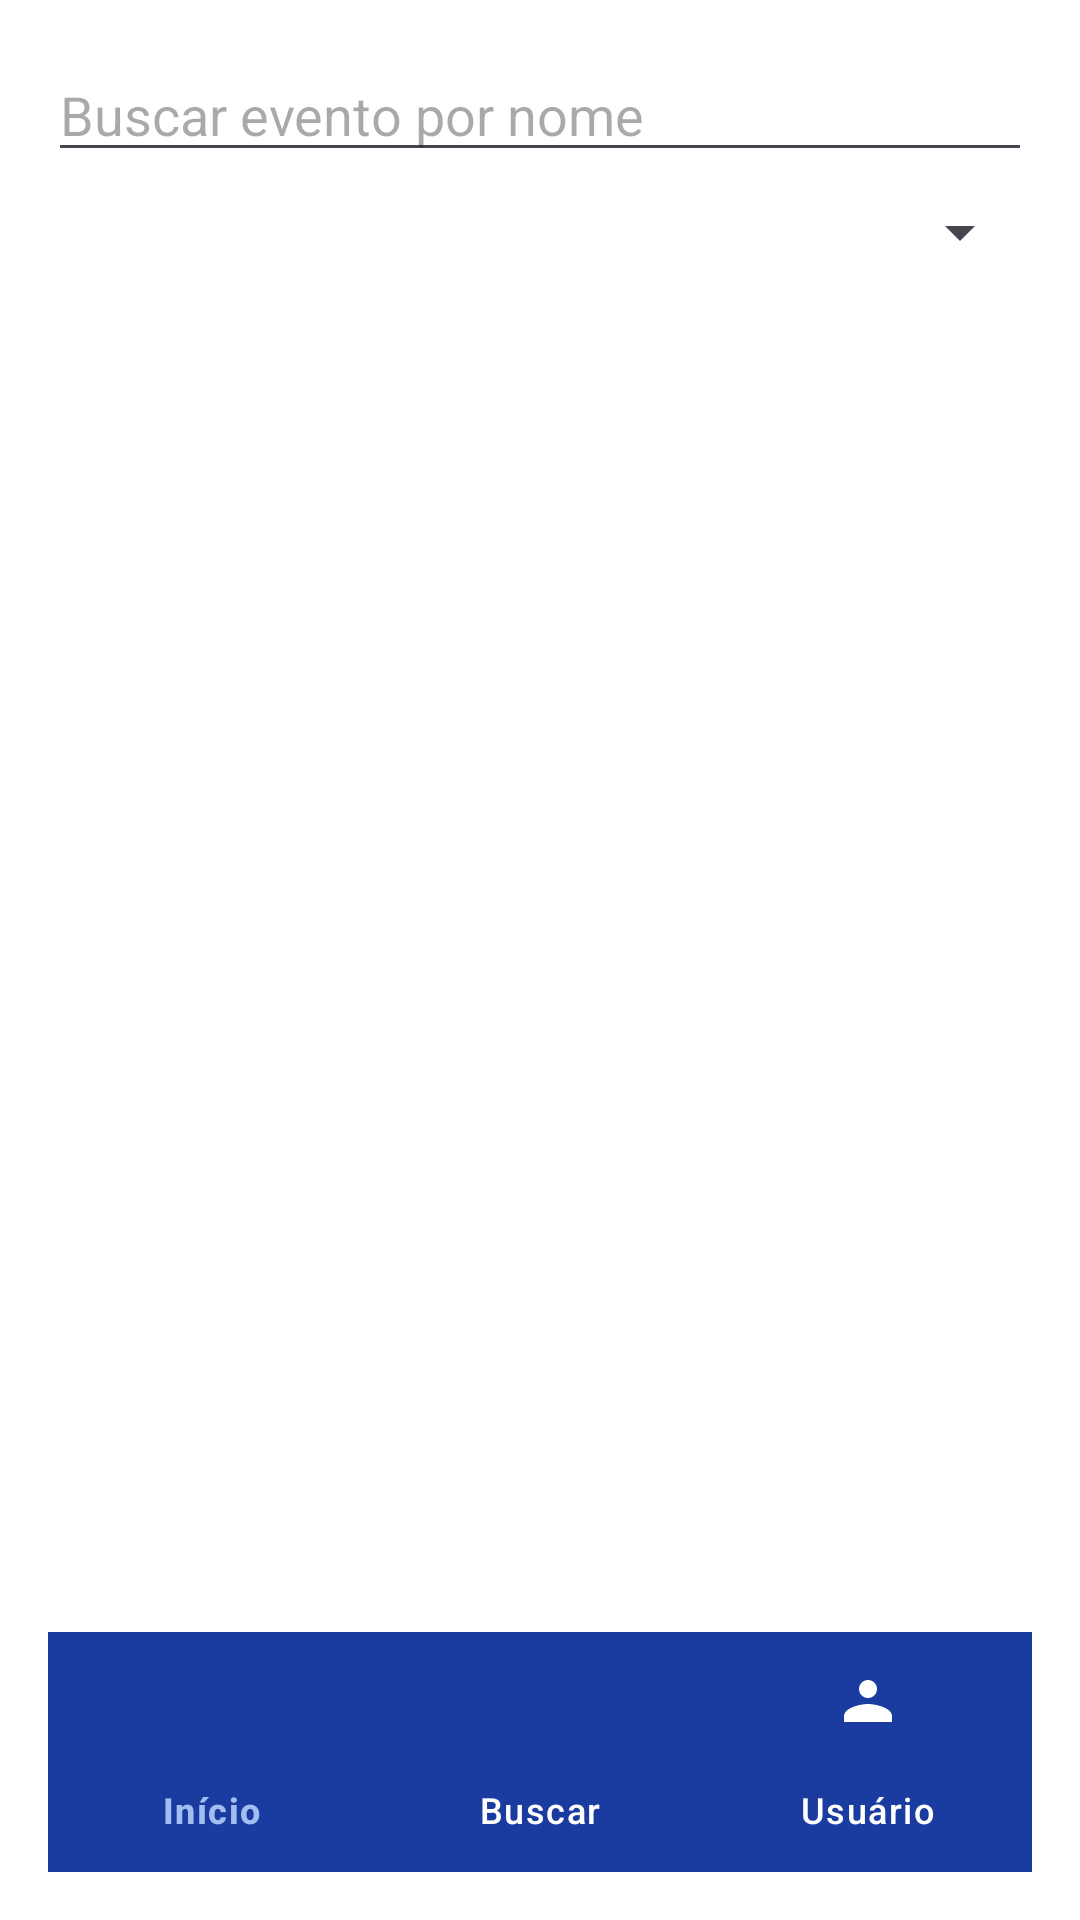

This screen was rendered from an Android layout file. Write that file and the resources it references.
<!-- AndroidManifest.xml: application theme Theme.MyApplication -->
<!-- res/layout/activity_pesquisa.xml -->
<?xml version="1.0" encoding="utf-8"?>
<LinearLayout xmlns:android="http://schemas.android.com/apk/res/android"
    android:layout_width="match_parent"
    android:layout_height="match_parent"
    xmlns:app="http://schemas.android.com/apk/res-auto"
    android:orientation="vertical"
    android:padding="16dp"
    android:background="@color/white">

    <EditText
        android:id="@+id/edtBuscarEvento"
        android:layout_width="match_parent"
        android:layout_height="wrap_content"
        android:hint="Buscar evento por nome" />

    <Spinner
        android:id="@+id/spinnerCategorias"
        android:layout_width="match_parent"
        android:layout_height="wrap_content"
        android:layout_marginTop="8dp" />

    <androidx.recyclerview.widget.RecyclerView
        android:id="@+id/recyclerEventos"
        android:layout_width="match_parent"
        android:layout_height="0dp"
        android:layout_weight="1"
        android:paddingTop="8dp" />

    <com.google.android.material.bottomnavigation.BottomNavigationView
        android:id="@+id/bottom_navigation"
        android:layout_width="match_parent"
        android:layout_height="wrap_content"
        android:background="@color/azul_primario"
        app:itemIconTint="@color/nav_item_color"
        app:itemTextColor="@color/nav_item_color"
        app:labelVisibilityMode="labeled"
        app:menu="@menu/bottom_navigation_menu" />

</LinearLayout>
<!-- resources referenced by this layout -->
<resources>
  <color name="azul_primario">#1A3B9F</color>
  <color name="white">#FFFFFFFF</color>
  <style name="Theme.MyApplication" parent="Base.Theme.MyApplication" />
  <style name="Base.Theme.MyApplication" parent="Theme.Material3.DayNight.NoActionBar">
          <item name="android:colorControlHighlight">@color/azul_secundario</item>
          <item name="colorControlHighlight">@color/azul_secundario</item>
          <item name="colorOnPrimary">@android:color/white</item>
      </style>
  <color name="azul_secundario">#A4BDF1</color>
</resources>
